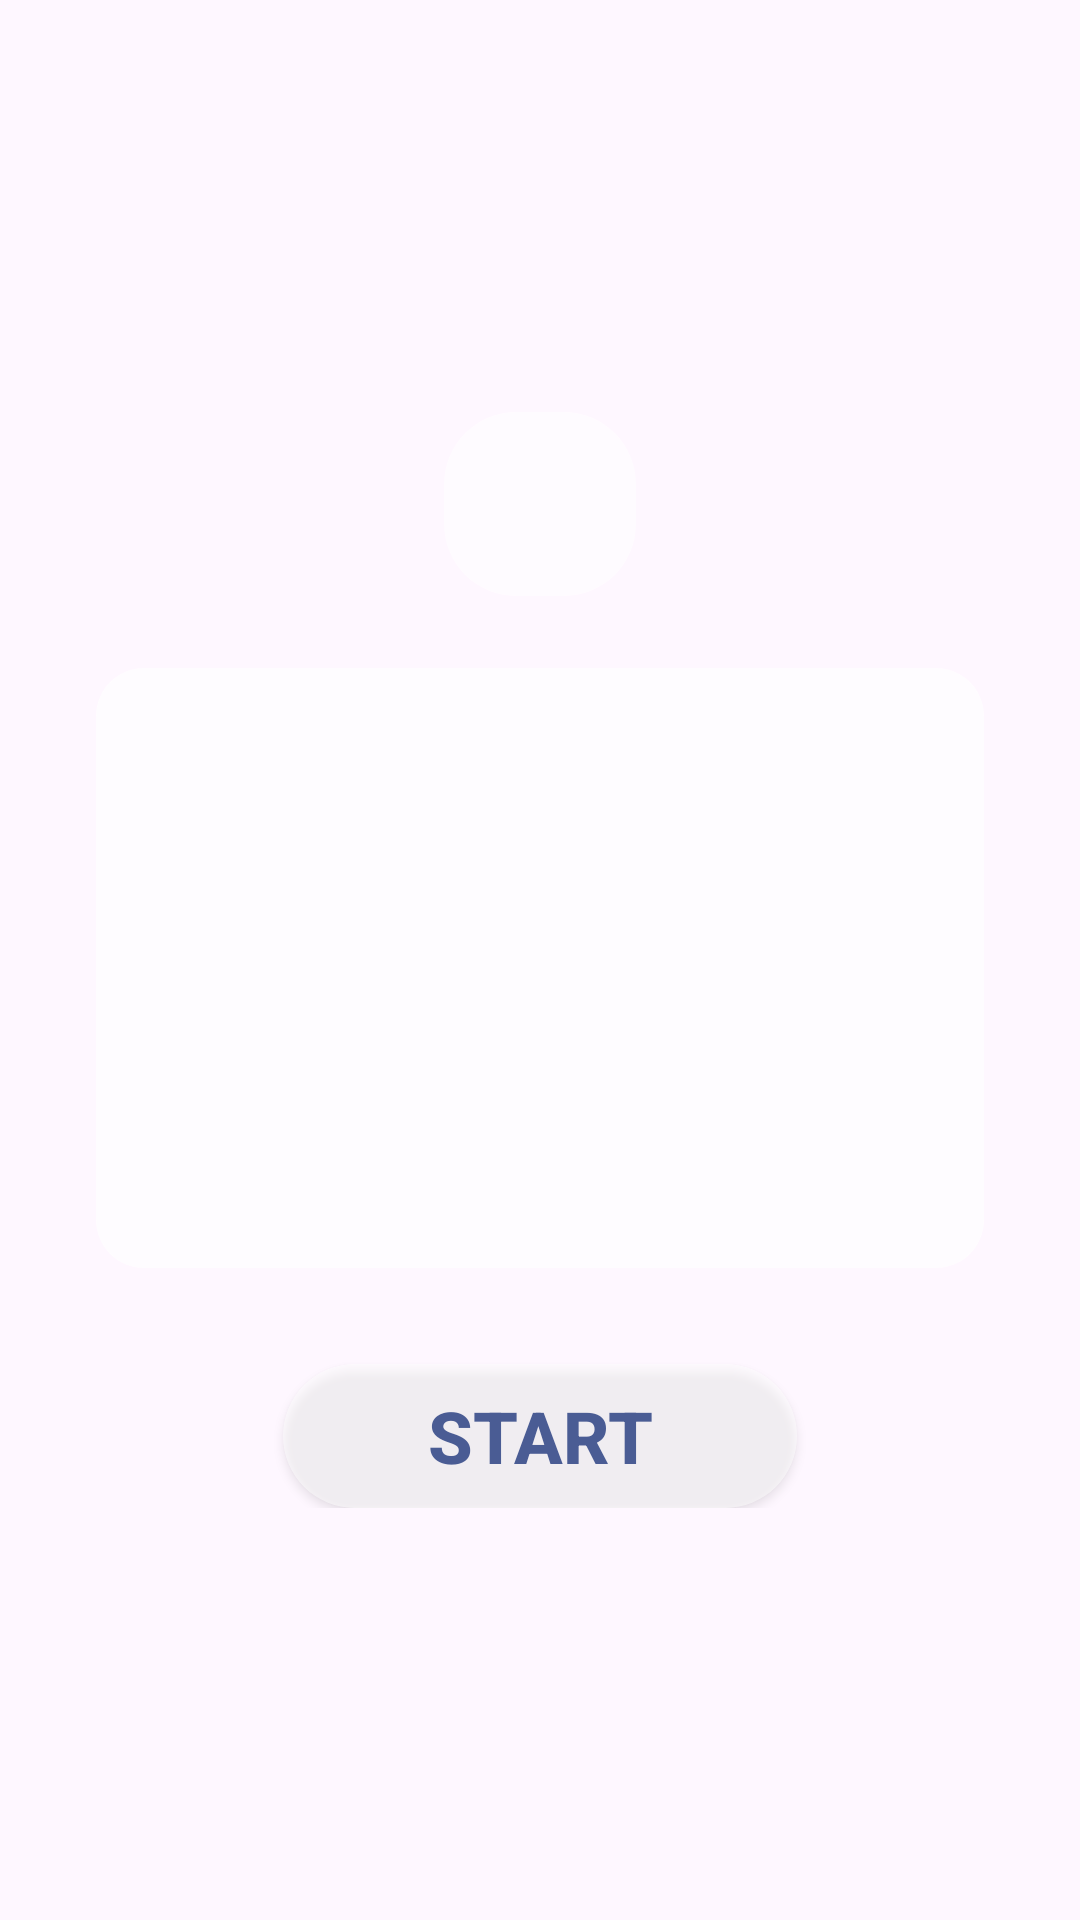

Here is an Android app screen rendered from its layout file. Give the layout XML and the strings, colors and styles it references.
<!-- AndroidManifest.xml: application theme Theme._53035308 -->
<!-- res/layout/activity_story.xml -->
<?xml version="1.0" encoding="utf-8"?>
<androidx.constraintlayout.widget.ConstraintLayout xmlns:android="http://schemas.android.com/apk/res/android"
    xmlns:app="http://schemas.android.com/apk/res-auto"
    xmlns:tools="http://schemas.android.com/tools"
    android:id="@+id/story_root_layout"
    android:layout_width="match_parent"
    android:layout_height="match_parent"
    tools:context=".StoryActivity"
    tools:background="@drawable/bg_theme_animal"> 

    

    
    <LinearLayout
        android:id="@+id/center_content_layout"
        android:layout_width="0dp"
        android:layout_height="wrap_content"
        android:gravity="center_horizontal"
        android:orientation="vertical"
        android:padding="32dp"
        app:layout_constraintBottom_toBottomOf="parent"
        app:layout_constraintEnd_toEndOf="parent"
        app:layout_constraintStart_toStartOf="parent"
        app:layout_constraintTop_toTopOf="parent">

        <TextView
            android:id="@+id/tvTopicTitle"
            android:layout_width="wrap_content"
            android:layout_height="wrap_content"
            android:layout_marginBottom="24dp"
            android:background="@drawable/ui_title_background"
            android:paddingLeft="32dp"
            android:paddingTop="8dp"
            android:paddingRight="32dp"
            android:paddingBottom="8dp"
            android:textColor="@color/text_color"
            android:textSize="34sp"
            android:textStyle="bold"
            tools:text="Animal Carnival" />

        <TextView
            android:id="@+id/tvStoryContent"
            android:layout_width="match_parent"
            android:layout_height="200dp"
            android:layout_marginBottom="32dp"
            android:background="@drawable/ui_content_background"
            android:gravity="center"
            android:padding="16dp"
            android:textColor="@color/text_color"
            android:textSize="18sp"
            tools:text="This is where the story content will be displayed." />

        <Button
            android:id="@+id/btnStartQuiz"
            android:layout_width="wrap_content"
            android:layout_height="wrap_content"
            android:background="@drawable/ui_button_background"
            android:paddingLeft="48dp"
            android:paddingRight="48dp"
            android:text="@string/start"
            android:textColor="@color/text_color"
            android:textSize="24sp"
            android:textStyle="bold" />
    </LinearLayout>

</androidx.constraintlayout.widget.ConstraintLayout>
<!-- resources referenced by this layout -->
<resources>
  <color name="text_color">#4A5C94</color>
  <!-- drawable ui_button_background (drawable) -->
  <?xml version="1.0" encoding="utf-8"?>
  <shape xmlns:android="http://schemas.android.com/apk/res/android"
      android:shape="rectangle">
  
      
      <solid android:color="#80FFFFFF" />
  
      
      <corners android:radius="50dp" />
  
  </shape>
  <!-- drawable ui_content_background (drawable) -->
  <?xml version="1.0" encoding="utf-8"?>
  <shape xmlns:android="http://schemas.android.com/apk/res/android"
      android:shape="rectangle">
  
      
      <solid android:color="#B3FFFFFF" />
  
      
      <corners android:radius="16dp" />
  
  </shape>
  <!-- drawable ui_title_background (drawable) -->
  <?xml version="1.0" encoding="utf-8"?>
  <shape xmlns:android="http://schemas.android.com/apk/res/android"
      android:shape="rectangle">
  
      
      <solid android:color="#80FFFFFF" />
  
      
      <corners android:radius="24dp" />
  
  </shape>
  <string name="start">Start</string>
  <style name="Theme._53035308" parent="Base.Theme._53035308" />
  <style name="Base.Theme._53035308" parent="Theme.Material3.DayNight.NoActionBar">
  
          <item name="colorPrimary">@color/white</item>
  
          <item name="colorOnPrimary">@color/text_color</item>
  
          <item name="android:statusBarColor">?attr/colorPrimaryVariant</item>
      </style>
  <color name="white">#FFFFFFFF</color>
</resources>
